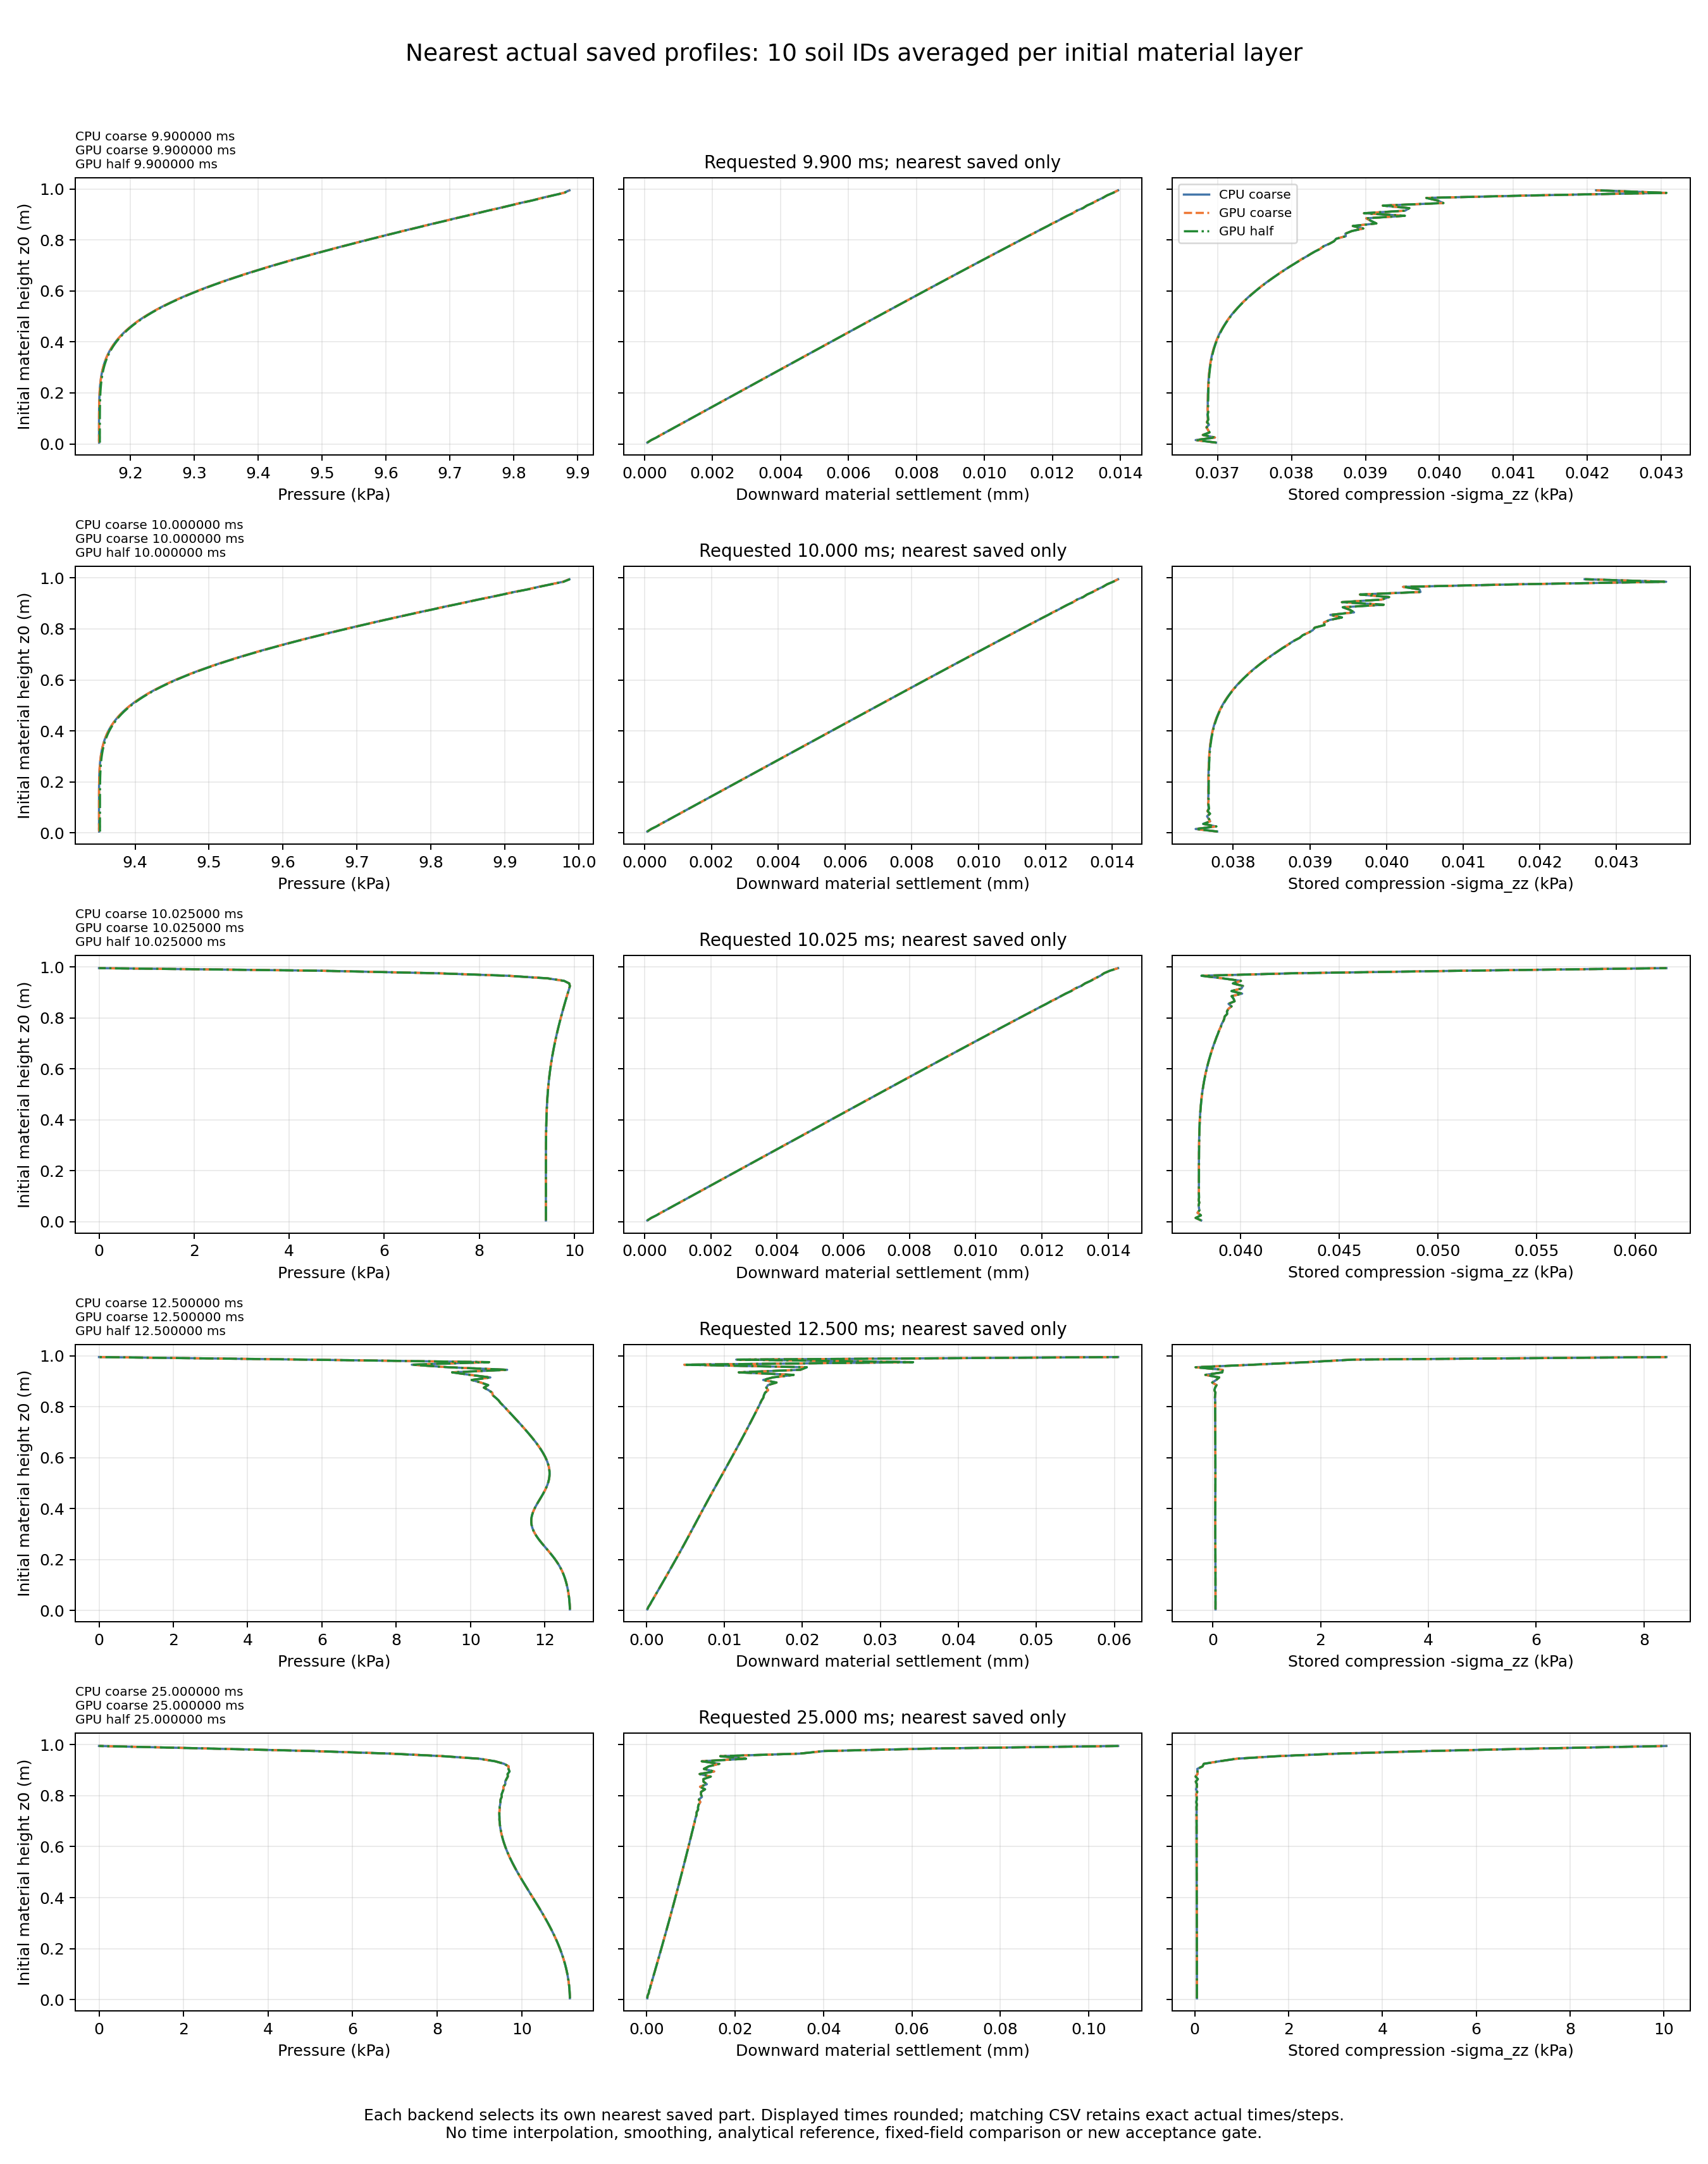

The data file committed next to this chart (first rows):
requested_time_s, backend, part, actual_time_s, completed_steps, material_layer, soil_count, initial_z_mean_m, current_z_mean_m, pressure_mean_Pa, settlement_mean_mm, stored_compression_zz_mean_Pa, J_mean, saved_theta_mean_s_inv
0.0099, CPU coarse, 396, 0.0099, 3960, 0, 10, 0.005, 0.005, 9151, 8.045933495067631e-05, 36.98, 1, -0.003011
0.0099, CPU coarse, 396, 0.0099, 3960, 1, 10, 0.015, 0.015, 9151, 0.0001966, 36.7, 1, -0.002991
0.0099, CPU coarse, 396, 0.0099, 3960, 2, 10, 0.025, 0.025, 9151, 0.0003476, 36.97, 1, -0.003009
0.0099, CPU coarse, 396, 0.0099, 3960, 3, 10, 0.035, 0.035, 9151, 0.000477, 36.8, 1, -0.002995
0.0099, CPU coarse, 396, 0.0099, 3960, 4, 10, 0.045, 0.045, 9151, 0.0006165, 36.89, 1, -0.003007
0.0099, CPU coarse, 396, 0.0099, 3960, 5, 10, 0.055, 0.055, 9151, 0.0007538, 36.87, 1, -0.002999
0.0099, CPU coarse, 396, 0.0099, 3960, 6, 10, 0.065, 0.065, 9151, 0.0008893, 36.85, 1, -0.003002
0.0099, CPU coarse, 396, 0.0099, 3960, 7, 10, 0.075, 0.075, 9151, 0.001028, 36.88, 1, -0.003003
0.0099, CPU coarse, 396, 0.0099, 3960, 8, 10, 0.085, 0.085, 9151, 0.001164, 36.86, 1, -0.002999
0.0099, CPU coarse, 396, 0.0099, 3960, 9, 10, 0.095, 0.095, 9151, 0.001301, 36.87, 1, -0.003003
0.0099, CPU coarse, 396, 0.0099, 3960, 10, 10, 0.105, 0.105, 9151, 0.001438, 36.87, 1, -0.002999
0.0099, CPU coarse, 396, 0.0099, 3960, 11, 10, 0.115, 0.115, 9151, 0.001575, 36.86, 1, -0.003
0.0099, CPU coarse, 396, 0.0099, 3960, 12, 10, 0.125, 0.125, 9151, 0.001712, 36.87, 1, -0.002999
0.0099, CPU coarse, 396, 0.0099, 3960, 13, 10, 0.135, 0.135, 9151, 0.001849, 36.87, 1, -0.002997
0.0099, CPU coarse, 396, 0.0099, 3960, 14, 10, 0.145, 0.145, 9151, 0.001986, 36.87, 1, -0.002996
0.0099, CPU coarse, 396, 0.0099, 3960, 15, 10, 0.155, 0.155, 9151, 0.002123, 36.87, 1, -0.002994
0.0099, CPU coarse, 396, 0.0099, 3960, 16, 10, 0.165, 0.165, 9151, 0.002259, 36.87, 1, -0.002992
0.0099, CPU coarse, 396, 0.0099, 3960, 17, 10, 0.175, 0.175, 9152, 0.002396, 36.87, 1, -0.00299
0.0099, CPU coarse, 396, 0.0099, 3960, 18, 10, 0.185, 0.185, 9152, 0.002533, 36.87, 1, -0.002987
0.0099, CPU coarse, 396, 0.0099, 3960, 19, 10, 0.195, 0.195, 9152, 0.00267, 36.87, 1, -0.002984
0.0099, CPU coarse, 396, 0.0099, 3960, 20, 10, 0.205, 0.205, 9152, 0.002807, 36.87, 1, -0.00298
0.0099, CPU coarse, 396, 0.0099, 3960, 21, 10, 0.215, 0.215, 9152, 0.002944, 36.87, 1, -0.002976
0.0099, CPU coarse, 396, 0.0099, 3960, 22, 10, 0.225, 0.225, 9153, 0.003081, 36.87, 1, -0.002971
0.0099, CPU coarse, 396, 0.0099, 3960, 23, 10, 0.235, 0.235, 9153, 0.003218, 36.88, 1, -0.002965
0.0099, CPU coarse, 396, 0.0099, 3960, 24, 10, 0.245, 0.245, 9153, 0.003355, 36.88, 1, -0.002959
0.0099, CPU coarse, 396, 0.0099, 3960, 25, 10, 0.255, 0.255, 9154, 0.003492, 36.88, 1, -0.002952
0.0099, CPU coarse, 396, 0.0099, 3960, 26, 10, 0.265, 0.265, 9155, 0.003629, 36.88, 1, -0.002944
0.0099, CPU coarse, 396, 0.0099, 3960, 27, 10, 0.275, 0.275, 9155, 0.003766, 36.89, 1, -0.002935
0.0099, CPU coarse, 396, 0.0099, 3960, 28, 10, 0.285, 0.285, 9156, 0.003903, 36.89, 1, -0.002925
0.0099, CPU coarse, 396, 0.0099, 3960, 29, 10, 0.295, 0.295, 9157, 0.00404, 36.89, 1, -0.002914
0.0099, CPU coarse, 396, 0.0099, 3960, 30, 10, 0.305, 0.305, 9158, 0.004177, 36.9, 1, -0.002902
0.0099, CPU coarse, 396, 0.0099, 3960, 31, 10, 0.315, 0.315, 9159, 0.004314, 36.9, 1, -0.002889
0.0099, CPU coarse, 396, 0.0099, 3960, 32, 10, 0.325, 0.325, 9161, 0.004451, 36.91, 1, -0.002875
0.0099, CPU coarse, 396, 0.0099, 3960, 33, 10, 0.335, 0.335, 9162, 0.004588, 36.92, 1, -0.00286
0.0099, CPU coarse, 396, 0.0099, 3960, 34, 10, 0.345, 0.345, 9164, 0.004725, 36.92, 1, -0.002844
0.0099, CPU coarse, 396, 0.0099, 3960, 35, 10, 0.355, 0.355, 9166, 0.004863, 36.93, 1, -0.002827
0.0099, CPU coarse, 396, 0.0099, 3960, 36, 10, 0.365, 0.365, 9168, 0.005, 36.94, 1, -0.002808
0.0099, CPU coarse, 396, 0.0099, 3960, 37, 10, 0.375, 0.375, 9170, 0.005137, 36.95, 1, -0.002789
0.0099, CPU coarse, 396, 0.0099, 3960, 38, 10, 0.385, 0.385, 9173, 0.005274, 36.96, 1, -0.002768
0.0099, CPU coarse, 396, 0.0099, 3960, 39, 10, 0.395, 0.395, 9175, 0.005412, 36.97, 1, -0.002746
0.0099, CPU coarse, 396, 0.0099, 3960, 40, 10, 0.405, 0.405, 9178, 0.005549, 36.99, 1, -0.002723
0.0099, CPU coarse, 396, 0.0099, 3960, 41, 10, 0.415, 0.415, 9182, 0.005686, 37, 1, -0.002699
0.0099, CPU coarse, 396, 0.0099, 3960, 42, 10, 0.425, 0.425, 9185, 0.005824, 37.02, 1, -0.002673
0.0099, CPU coarse, 396, 0.0099, 3960, 43, 10, 0.435, 0.435, 9189, 0.005961, 37.03, 1, -0.002647
0.0099, CPU coarse, 396, 0.0099, 3960, 44, 10, 0.445, 0.445, 9194, 0.006099, 37.05, 1, -0.00262
0.0099, CPU coarse, 396, 0.0099, 3960, 45, 10, 0.455, 0.455, 9198, 0.006237, 37.07, 1, -0.002592
0.0099, CPU coarse, 396, 0.0099, 3960, 46, 10, 0.465, 0.465, 9203, 0.006374, 37.09, 1, -0.002563
0.0099, CPU coarse, 396, 0.0099, 3960, 47, 10, 0.475, 0.475, 9208, 0.006512, 37.11, 1, -0.002534
0.0099, CPU coarse, 396, 0.0099, 3960, 48, 10, 0.485, 0.485, 9214, 0.00665, 37.14, 1, -0.002503
0.0099, CPU coarse, 396, 0.0099, 3960, 49, 10, 0.495, 0.495, 9220, 0.006788, 37.16, 1, -0.002473
0.0099, CPU coarse, 396, 0.0099, 3960, 50, 10, 0.505, 0.505, 9226, 0.006926, 37.19, 1, -0.002441
0.0099, CPU coarse, 396, 0.0099, 3960, 51, 10, 0.515, 0.515, 9233, 0.007064, 37.21, 1, -0.00241
0.0099, CPU coarse, 396, 0.0099, 3960, 52, 10, 0.525, 0.525, 9240, 0.007202, 37.24, 1, -0.002377
0.0099, CPU coarse, 396, 0.0099, 3960, 53, 10, 0.535, 0.535, 9247, 0.007341, 37.27, 1, -0.002345
0.0099, CPU coarse, 396, 0.0099, 3960, 54, 10, 0.545, 0.545, 9255, 0.007479, 37.31, 1, -0.002313
0.0099, CPU coarse, 396, 0.0099, 3960, 55, 10, 0.555, 0.555, 9263, 0.007618, 37.34, 1, -0.00228
0.0099, CPU coarse, 396, 0.0099, 3960, 56, 10, 0.565, 0.565, 9272, 0.007757, 37.38, 1, -0.002248
0.0099, CPU coarse, 396, 0.0099, 3960, 57, 10, 0.575, 0.575, 9281, 0.007896, 37.41, 1, -0.002216
0.0099, CPU coarse, 396, 0.0099, 3960, 58, 10, 0.585, 0.585, 9290, 0.008035, 37.45, 1, -0.002184
0.0099, CPU coarse, 396, 0.0099, 3960, 59, 10, 0.595, 0.595, 9300, 0.008174, 37.49, 1, -0.002152
... 1,440 more rows
